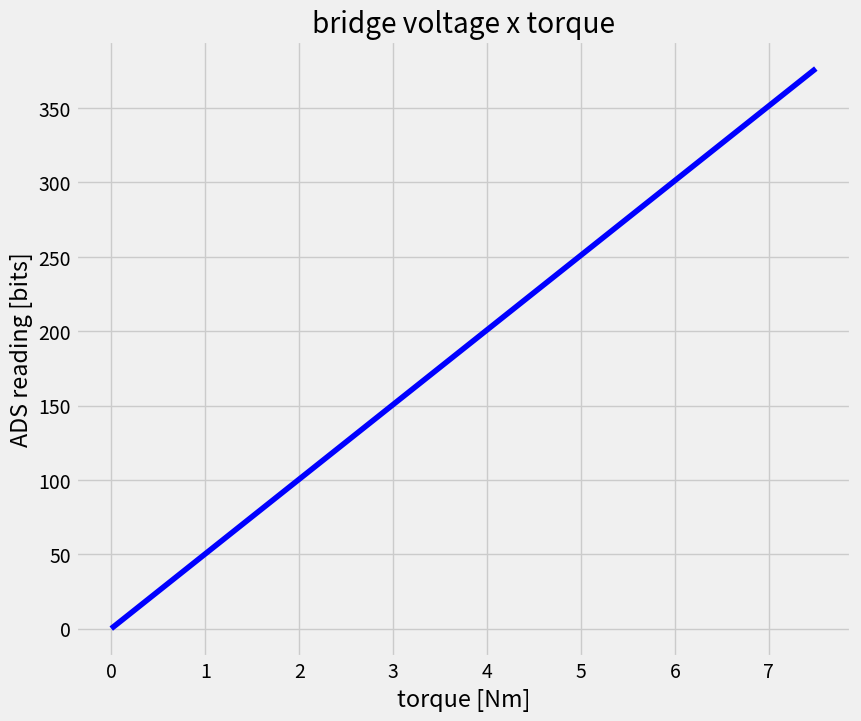
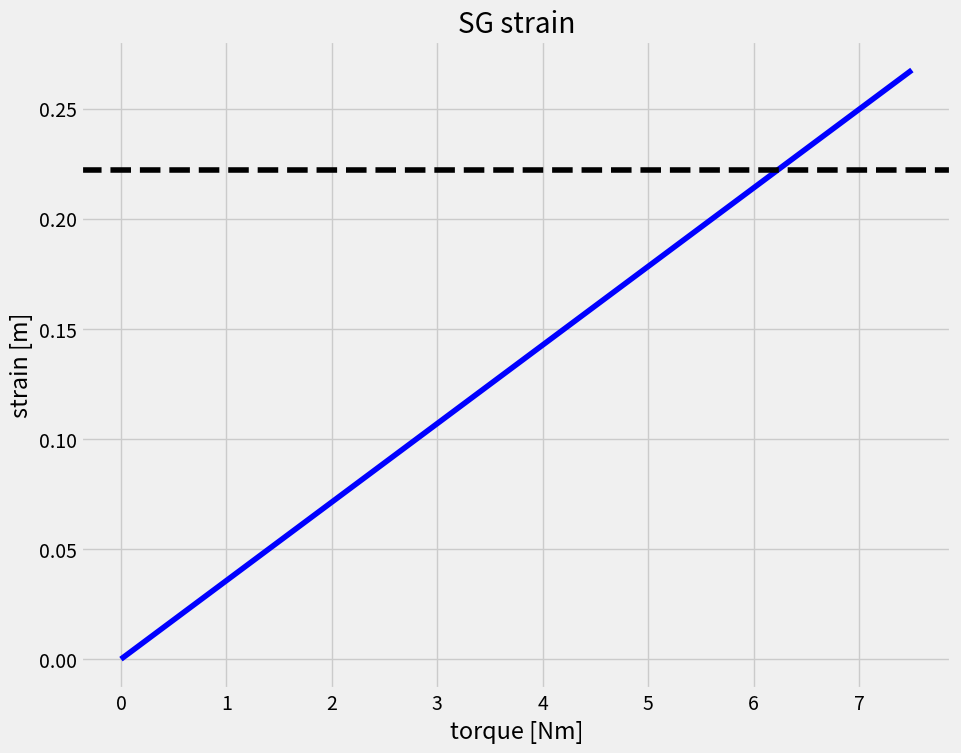

Here is the Python script that generated these plots, in order:
"""
test bench simulation
"""

from numpy import pi, cos, sin, deg2rad
import numpy as np
import matplotlib.pyplot as plt


def inertia_tube_section(diameter_ext, diameter_int):
    return pi*(diameter_ext**4 - diameter_int**4)/64


def polar_inertia_tube_section(diameter_ext, diameter_int):
    return pi*(diameter_ext**4 - diameter_int**4)/32


def first_moment_of_area_tube_section(diameter_ext, diameter_int):
    return 4*((diameter_ext/2)**3 - (diameter_int/2)**3)/6


def shear_stress_torsion(T, rho, J):
    return T*rho/J


def shear_stress_beam(V, Q, I, t):
    return V*Q/(I*t)


def deformation_on_plane(epsilon_x=0., epsilon_y=0., gamma_xy=0., theta=0.):
    epsilon_x_line = (epsilon_x + epsilon_y)/2 + ((epsilon_x - epsilon_y)/2)*cos(2*theta) + (gamma_xy/2)*sin(2*theta)
    epsilon_y_line = (epsilon_x + epsilon_y)/2 - ((epsilon_x - epsilon_y)/2)*cos(2*theta) - (gamma_xy/2)*sin(2*theta)
    gamma_xy_plane = 2*((-(epsilon_x - epsilon_y)/2)*sin(2*theta) + (gamma_xy/2)*cos(2*theta))
    return epsilon_x_line, epsilon_y_line, gamma_xy_plane


def strain_gauge_resistance_read(nominal_resistance, gauge_factor, strain):
    return nominal_resistance + gauge_factor*strain*nominal_resistance


def wheatstone_bridge_output(V_in, R1, R2, R3, R4):
    return V_in*(R4/(R1 + R4) - R3/(R2 + R3))

def signal_amplificatiion(V_in, amp_factor):
    return V_in*(amp_factor)**-1


# input data
load_applied = -10  # N
length_load_arm = 50E-3  # m  *torque applier tube length

length_tube = 70E-3  # m  *principal tube length
d_out = 3 * 25.4E-3 / 4  # m  *tube external diameter
d_in = d_out - 2.5e-3  # m
bearing_position = 50E-3  # m  *length to bearing

strain_gauge_angle = deg2rad(45)
strain_gauge_position = 20E-3  # m  *length to strain gauge
strain_gauge_gf = 2.2  # between 2 and 2.2
strain_gauge_nominal_resistance = 350  # ohms

circuit_voltage = 5  # V
ads_amplification_factor = 0.00781251E-3  # V/bits # 0.0625mV

# 6061-T6 material properties
E = 69E9  # GPa
G = 24E9  # GPa


# solution
# section properties
I = inertia_tube_section(diameter_ext=d_out, diameter_int=d_in)
J = polar_inertia_tube_section(diameter_ext=d_out, diameter_int=d_in)
Q = first_moment_of_area_tube_section(diameter_ext=d_out, diameter_int=d_in)

# reactions and loads
reactions = np.linalg.solve(
    np.array([[0, -(bearing_position / length_tube)],
              [-1, -1]]),
    np.array([load_applied, load_applied])
)
torque_applied = load_applied * length_load_arm
shear_load = -reactions[1] - load_applied

# displacements
tau_torque = shear_stress_torsion(T=torque_applied, rho=(d_out / 2), J=J)
gamma_torque = tau_torque/G
tau_beam_shear = shear_stress_beam(V=shear_load, Q=Q, I=I, t=(d_out - d_in))
gamma_beam_shear = tau_beam_shear/G
gamma_xy = gamma_torque + gamma_beam_shear
displacements_sg = deformation_on_plane(epsilon_x=0, epsilon_y=0, gamma_xy=gamma_xy, theta=strain_gauge_angle)

# strain gauge readings
SG1 = SG3 = strain_gauge_resistance_read(strain_gauge_nominal_resistance, strain_gauge_gf, displacements_sg[0])
SG2 = SG4 = strain_gauge_resistance_read(strain_gauge_nominal_resistance, strain_gauge_gf, -displacements_sg[0])
bridge_reading = wheatstone_bridge_output(circuit_voltage, SG1, SG2, SG3, SG4)


# prints
print("")
print("general info")
print("load: ", load_applied, "N, ", " load_arm: ", length_load_arm*1e3, "mm ,", " torque: ", torque_applied, "Nm")
print("external tube diameter: ", round(d_out*1e3, 2), "mm ")
print("internal tube diameter: ", round(d_in*1e3 ,2), "mm")
print("resulting shear: ", gamma_xy)
print("")
print("displacements in main planes")
print("tau torque: ", tau_torque)
print("gamma torque:", gamma_torque)
print("tau beam shear: ", tau_beam_shear)
print("gamma beam shear:", gamma_beam_shear)
print("")
print("45degree strain gauge plane")
print("epsilon x' [mm]:", displacements_sg[0]*1e3)
print("epsilon y': [mm]", displacements_sg[1]*1e3)
print("gamma x'y':", displacements_sg[2])
print("")
print("bridge reading")
print("SG1 and SG3 reading", SG1)
print("SG2 and SG4 reading", SG2)
print("bridge output voltage", bridge_reading)
print("")


# plots
n_of_steps = 100

# strain gauge angles analysis

angles = np.linspace(30, 60, n_of_steps)
deform = deformation_on_plane(epsilon_x=0, epsilon_y=0, gamma_xy=gamma_xy, theta=deg2rad(angles))

#strain gauge deformation per assembly angle
# plt.figure(figsize=(10, 8))
# plt.style.use('fivethirtyeight')
# plt.plot(angles, deform[0] * 1e5, 'b')
# plt.plot(angles, deform[1] * 1e5, 'g')
# plt.plot(angles, deform[2] * 1e5, 'r')
# plt.title('strain gauge deformation for different angles')
# plt.xlabel('angle [deg]')
# plt.ylabel('deformation [.01mm]')
# plt.legend(['epsilon_x_line', 'epsilon_y_line', 'gamma_xy_plane'])
# plt.show()


#
# bridge output for different torque values
torque_applied_a = np.linspace(0, 7.5, n_of_steps)

tau_xy_a = shear_stress_torsion(T=torque_applied_a, rho=(d_out / 2), J=J)
gamma_xy_a = tau_xy_a/G
displacements_sg_a = deformation_on_plane(epsilon_x=0, epsilon_y=0, gamma_xy=gamma_xy_a, theta=-strain_gauge_angle)
SG1_a = SG3_a = strain_gauge_resistance_read(strain_gauge_nominal_resistance, strain_gauge_gf, displacements_sg_a[0])
SG2_a = SG4_a = strain_gauge_resistance_read(strain_gauge_nominal_resistance, strain_gauge_gf, -displacements_sg_a[0])
bridge_reading_a = wheatstone_bridge_output(circuit_voltage, SG1_a, SG2_a, SG3_a, SG4_a)
amplified_reading_a = signal_amplificatiion(bridge_reading_a, ads_amplification_factor)


# amplified voltage reading per torque applied
plt.figure(figsize=(10, 8))
plt.style.use('fivethirtyeight')
plt.plot(torque_applied_a, amplified_reading_a, 'b')
plt.title('bridge voltage x torque')
plt.xlabel('torque [Nm]')
plt.ylabel('ADS reading [bits]')
# plt.yscale("log", basey=2)
plt.show()

plt.figure(figsize=(10, 8))
plt.style.use('fivethirtyeight')
plt.plot(torque_applied_a, displacements_sg_a[1]*1e3, 'b')
plt.axhline(y=0.222, color="black", linestyle="--")
plt.title('SG strain')
plt.xlabel('torque [Nm]')
plt.ylabel('strain [m]')
plt.show()

# plt.figure(figsize=(10, 8))
# plt.style.use('fivethirtyeight')
# plt.plot(torque_applied_a, tau_xy_a/1e6, 'b')
# plt.axhline(y=110, color="black", linestyle="--")
# plt.title('ADS output')
# plt.xlabel('torque [Nm]')
# plt.ylabel('Shear stress [MPa]')
# plt.show()
